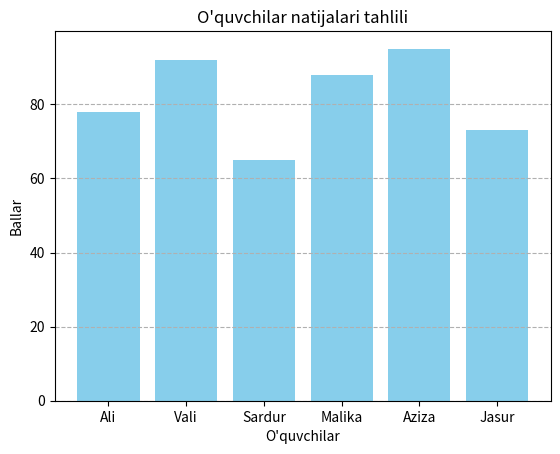

Reproduce this figure in Python.
import matplotlib.pyplot as plt

ismlar = ["Ali", "Vali", "Sardur", "Malika", "Aziza", "Jasur"]
ballar = [78, 92, 65, 88, 95, 73]

plt.bar(ismlar, ballar, color="skyblue")
plt.title("O'quvchilar natijalari tahlili")
plt.xlabel("O'quvchilar")
plt.ylabel("Ballar")
plt.grid(axis='y', linestyle='--')
plt.savefig("oquvchilar_natijasi.png")
plt.show()

print(f"Eng yuqori ball: {max(ballar)}, Eng past ball: {min(ballar)}")
print(f"O'rtacha ball: {sum(ballar) / len(ballar)}")
